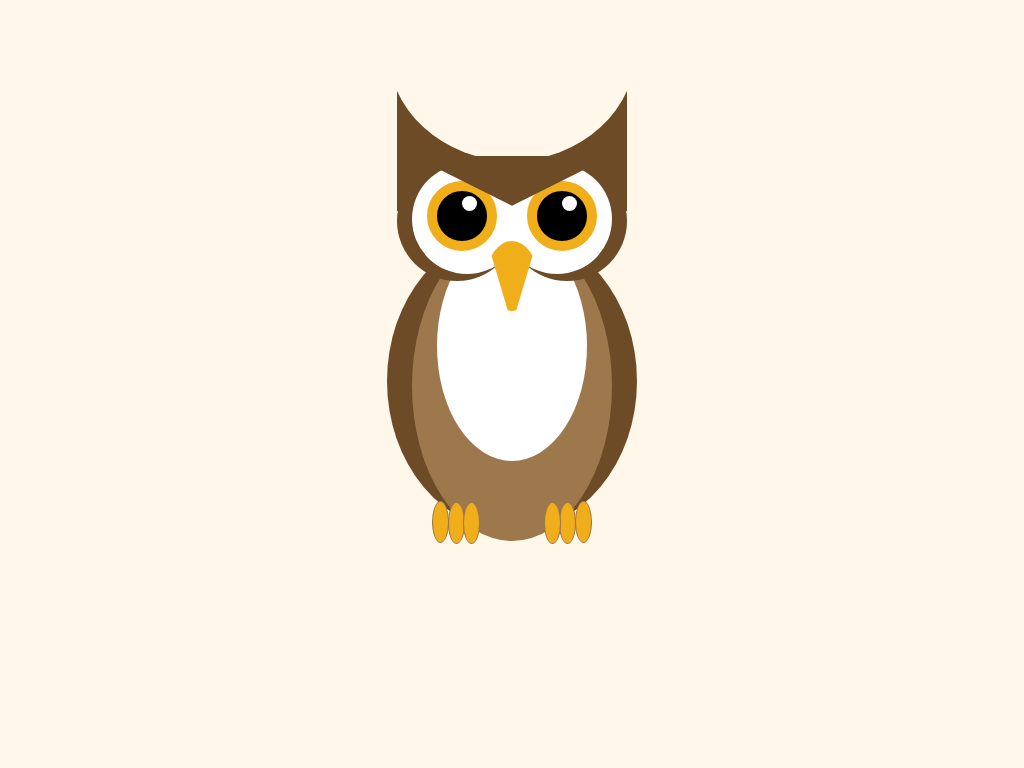

Reproduce this picture with HTML and CSS.

<!-- file: index.html -->
<!DOCTYPE html>
<html lang="en">
<head>
    <meta charset="UTF-8">
    <meta name="viewport" content="width=device-width, initial-scale=1.0">  
    <link rel="stylesheet" href="style.css">
    <link rel="shortcut icon" href="./Owl.PNG" type="image/x-icon">
    <title>Owl</title>

</head>
<body>
    <div class="box-canvas">
        <div class="head"></div>
        <div class="wings"></div>
        <div class="left-eye-section eye-section">
            <div class="left-eye eye"></div>
        </div>
        <div class="right-eye-section eye-section">
            <div class="right-eye eye"></div>
        </div>
        <div class="beak"></div>
        <div class="left-foot foot"></div>
        <div class="right-foot foot">
    </div>
</body>
</html>

/* file: style.css */
:root {
    --background-color: #FFF7E9;
    --dark-brown: #6D4B27;
    --light-brown: #9E784D;
    --orange: #F0AE1B;
  }
  
  body{
    background: var(--background-color);
  }
  
  .box-canvas{
    position: relative;
    margin: auto;
    display: block;
    margin-top: 8%;
    margin-bottom: 8%;
    width: 600px;
    background: var(--background-color);
  }
  
  /* wings on either side of body */
  .wings {
    position: absolute;
    top: 150px;
    left: 175px;
    background: var(--dark-brown);
    height: 300px;
    width: 250px;
    border-radius: 50%;
  }
  
  /* Body */
  .wings::before {
    content: '';
    position: absolute;
    left: 25px;
    width: 200px;
    height: 310px;
    background: var(--light-brown);
    border-radius: 50%;
  }
  
  /* White chest detail */
  .wings::after {
    content: '';
    position: absolute;
    background:white;
    width: 150px;
    height: 230px;
    border-radius: 50%;
    left: 50px;
  }
  
  /* Creates outer portion around eyes */
  .eye-section {
    position: absolute;
    top: 80px;
    background: var(--dark-brown);
    height: 120px;
    width: 120px;
    border-radius: 50%;
  }
  
  .left-eye-section {
    left: 185px;
  }
  
  .right-eye-section {
    right: 185px;
  }
  
  /* Creates inner white section for eyes */
  .eye-section::before {
    content: '';
    position: absolute;
    background: white;
    width: 110px;
    height: 110px;
    border-radius: 50%;
    bottom: 7px;
  }
  
  .left-eye-section::before {
    right: -5px;
  }
  
  .right-eye-section::before {
    left: -5px;
  }
  
  /* Iris and pupil */
  .eye {
    position: absolute;
    background: black;
    border: 10px solid var(--orange);
    height: 50px;
    width: 50px;
    border-radius: 50%;
    top: 20px;
  }
  
  .left-eye {
    left: 30px;
  }
  
  .right-eye {
    right: 30px;
  }
  
  /* Reflection detail */
  .eye::before {
    content: '';
    position: absolute;
    background: white;
    height: 15px;
    width: 15px;
    border-radius: 50%;
    right: 10px;
    top: 5px;
  }
  
  .beak {
    position: absolute;
    left: 275px;
    top: 160px;
    background: var(--orange);
    height: 70px;
    width: 50px;
    clip-path: polygon(50% 120%, 0 0, 100% 0);
    border-radius: 50%;
  }
  
  .head {
    position: absolute;
    left: 185px;
    width: 230px;
    background: var(--dark-brown);
    height: 130px;
  }
  
  .head::before {
    content: '';
    position: absolute;
    left: -10px;
    width: 250px;
    height: 230px;
    border-radius: 50%;
    background: var(--background-color);
    bottom: 50px;
  }
  
  .head::after {
    content: '';
    left: 15px;
    top: 75px;
    z-index: 1;
    position: absolute;
    background: var(--dark-brown);
    width: 200px;
    height: 50px;
    clip-path: polygon(50% 100%, 0 0, 100% 0);
  }
  
  .foot {
    position: absolute;
    background: var(--orange);
    height: 40px;
    width: 15px;
    border-radius: 50%;
    border: 1px solid var(--light-brown);
    top: 420px;
  }
  
  .left-foot {
    left: 220px;
  }
  
  .right-foot {
    right: 220px;
  }
  
  .foot::before {
    content: '';
    position: absolute;
    background: var(--orange);
    height: 40px;
    width: 15px;
    border-radius: 50%;
    border: 1px solid var(--light-brown);
  }
  
  .left-foot::before {
     left: 15px;
  }
  
  .right-foot::before {
    right: 15px;
  }
  
  .foot::after {
    content: '';
    position: absolute;
    background: var(--orange);
    height: 40px;
    width: 15px;
    border-radius: 50%;
    border: 1px solid var(--light-brown);
  }
  
  .left-foot::after {
    left: 30px;
  }
  
  .right-foot::after {
    right: 30px;
  }
  